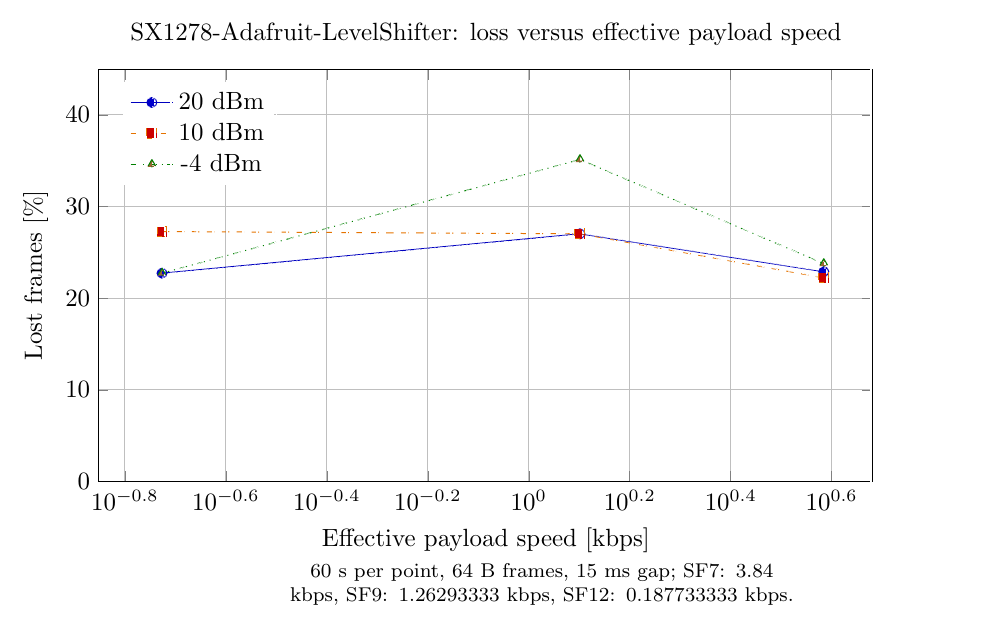

The file beside this chart, header and first rows:
spreading_factor, bandwidth_khz, effective_payload_rate_kbps, tx_power_dbm, frames_transmitted, frames_received, frames_lost, frame_loss_percent, delivery_percent, requested_duration_s, frame_bytes, inter_frame_gap_ms, status, source_directory
7, 125.0, 3.84, -4.0, 450, 343, 107, 23.78, 76.22, 60.0, 64, 15, ok, 20260718_225849_radio_sx1278_adafruit_le…
9, 125.0, 1.263, -4.0, 148, 96, 52, 35.14, 64.86, 60.0, 64, 15, ok, 20260718_230437_radio_sx1278_adafruit_le…
12, 125.0, 0.1877, -4.0, 22, 17, 5, 22.73, 77.27, 60.0, 64, 15, ok, 20260718_231023_radio_sx1278_adafruit_le…
7, 125.0, 3.84, 10.0, 450, 350, 100, 22.22, 77.78, 60.0, 64, 15, ok, 20260718_225849_radio_sx1278_adafruit_le…
9, 125.0, 1.263, 10.0, 148, 108, 40, 27.03, 72.97, 60.0, 64, 15, ok, 20260718_230437_radio_sx1278_adafruit_le…
12, 125.0, 0.1877, 10.0, 22, 16, 6, 27.27, 72.73, 60.0, 64, 15, ok, 20260718_231023_radio_sx1278_adafruit_le…
7, 125.0, 3.84, 20.0, 450, 347, 103, 22.89, 77.11, 60.0, 64, 15, ok, 20260718_225849_radio_sx1278_adafruit_le…
9, 125.0, 1.263, 20.0, 148, 108, 40, 27.03, 72.97, 60.0, 64, 15, ok, 20260718_230437_radio_sx1278_adafruit_le…
12, 125.0, 0.1877, 20.0, 22, 17, 5, 22.73, 77.27, 60.0, 64, 15, ok, 20260718_231023_radio_sx1278_adafruit_le…
